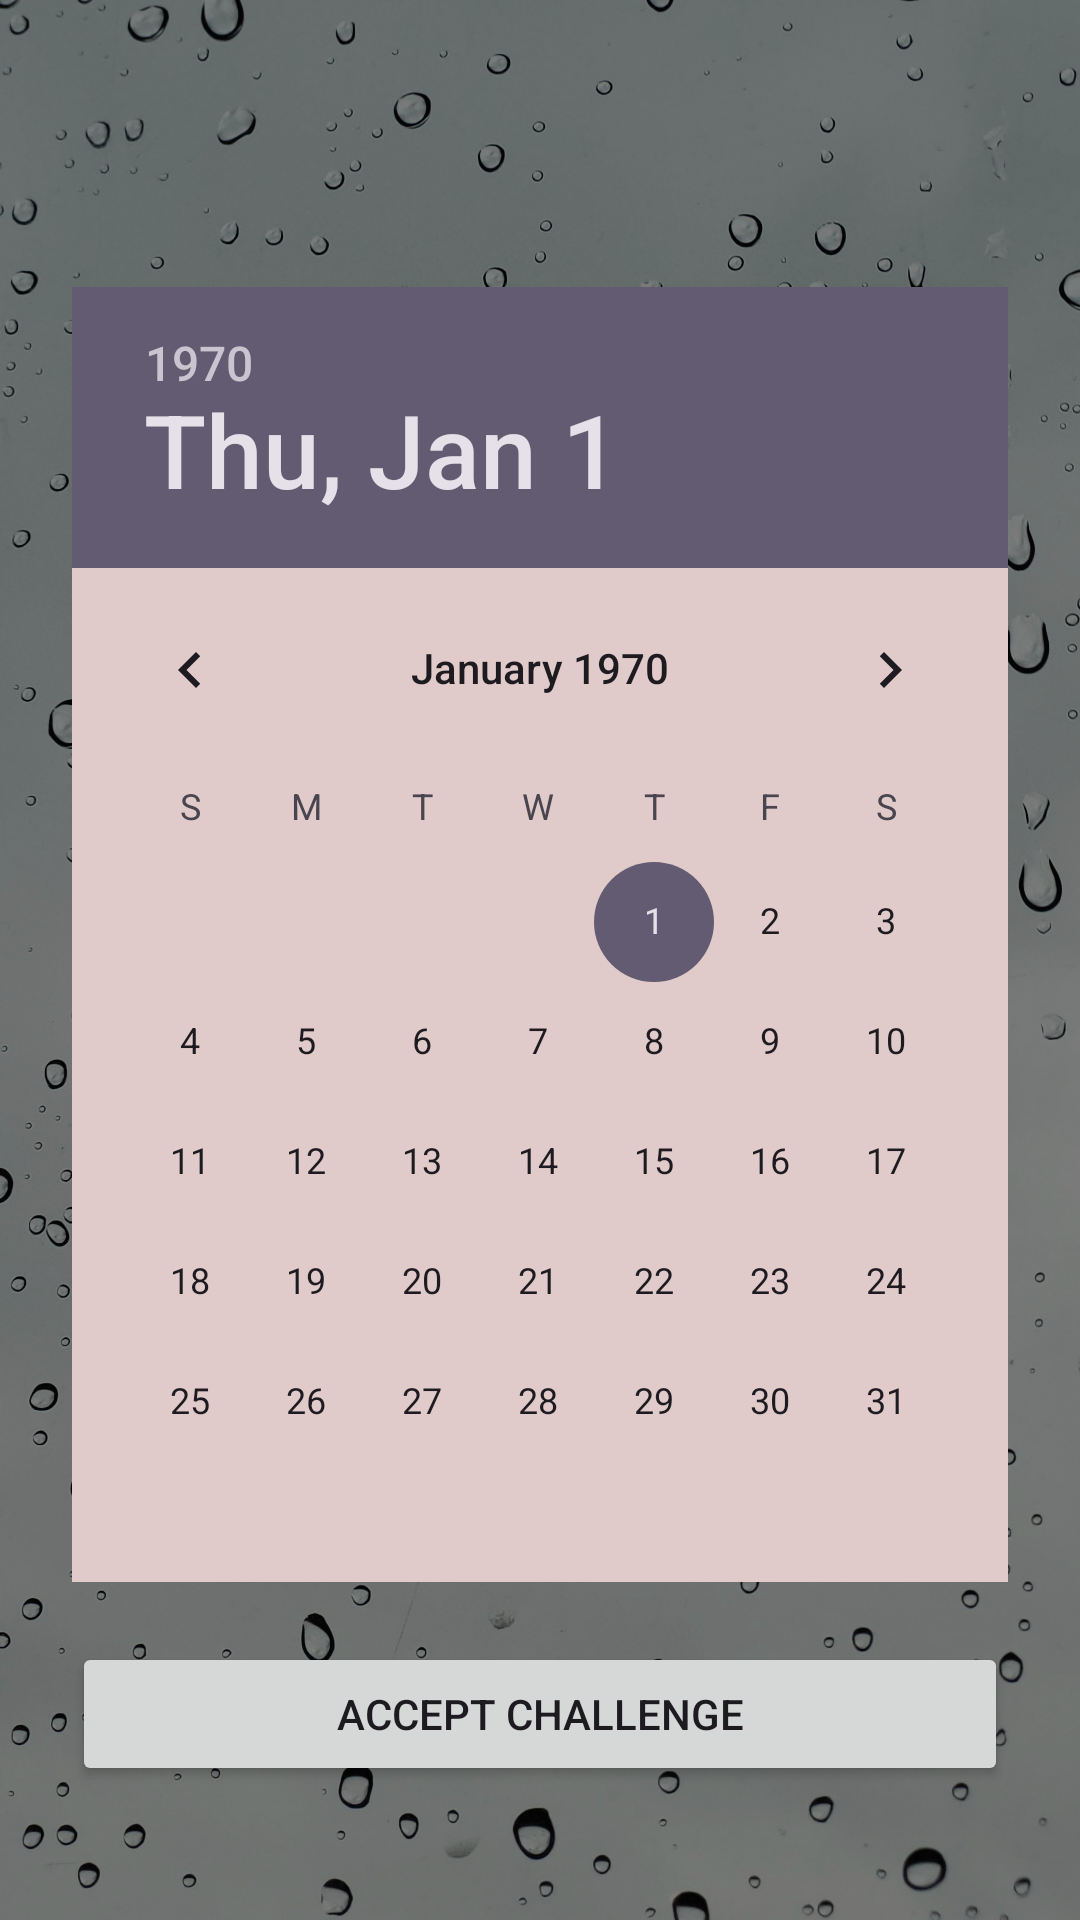

Here is an Android app screen rendered from its layout file. Give the layout XML and the strings, colors and styles it references.
<!-- AndroidManifest.xml: application theme Theme.Hydro30 -->
<!-- res/layout/activity_main.xml -->
<?xml version="1.0" encoding="utf-8"?>
<FrameLayout xmlns:android="http://schemas.android.com/apk/res/android"
    android:layout_width="match_parent"
    android:layout_height="match_parent">

    
    <ImageView
        android:id="@+id/bgImage"
        android:layout_width="match_parent"
        android:layout_height="match_parent"
        android:src="@drawable/bg_image"
        android:scaleType="centerCrop" />

    
    <View
        android:layout_width="match_parent"
        android:layout_height="match_parent"
        android:background="#80000000"/>

    
    <LinearLayout
        android:layout_width="match_parent"
        android:layout_height="match_parent"
        android:orientation="vertical"
        android:gravity="center"
        android:padding="24dp">

        <TextView
            android:id="@+id/tvGreeting"
            android:layout_width="wrap_content"
            android:layout_height="wrap_content"
            android:layout_marginBottom="16dp"
            android:text=""
            android:textColor="#FFFFFF"
            android:textSize="26sp"
            android:textStyle="bold" />

        <DatePicker
            android:id="@+id/datePicker"
            android:layout_width="wrap_content"
            android:layout_height="wrap_content"
            android:background="#E0CACA" />

        <Button
            android:id="@+id/btnAccept"
            android:layout_width="match_parent"
            android:layout_height="wrap_content"
            android:text="Accept Challenge"
            android:layout_marginTop="20dp"/>
    </LinearLayout>

</FrameLayout>
<!-- resources referenced by this layout -->
<resources>
  <!-- drawable bg_image: jpg bitmap (drawable, 463256 bytes) -->
  <style name="Theme.Hydro30" parent="Base.Theme.Hydro30" />
  <style name="Base.Theme.Hydro30" parent="Theme.Material3.DayNight.NoActionBar">
  
          
          <item name="android:statusBarColor">@android:color/transparent</item>
  
          
          <item name="android:windowDrawsSystemBarBackgrounds">true</item>
  
          
          <item name="android:windowLightStatusBar">false</item>
  
      </style>
</resources>
